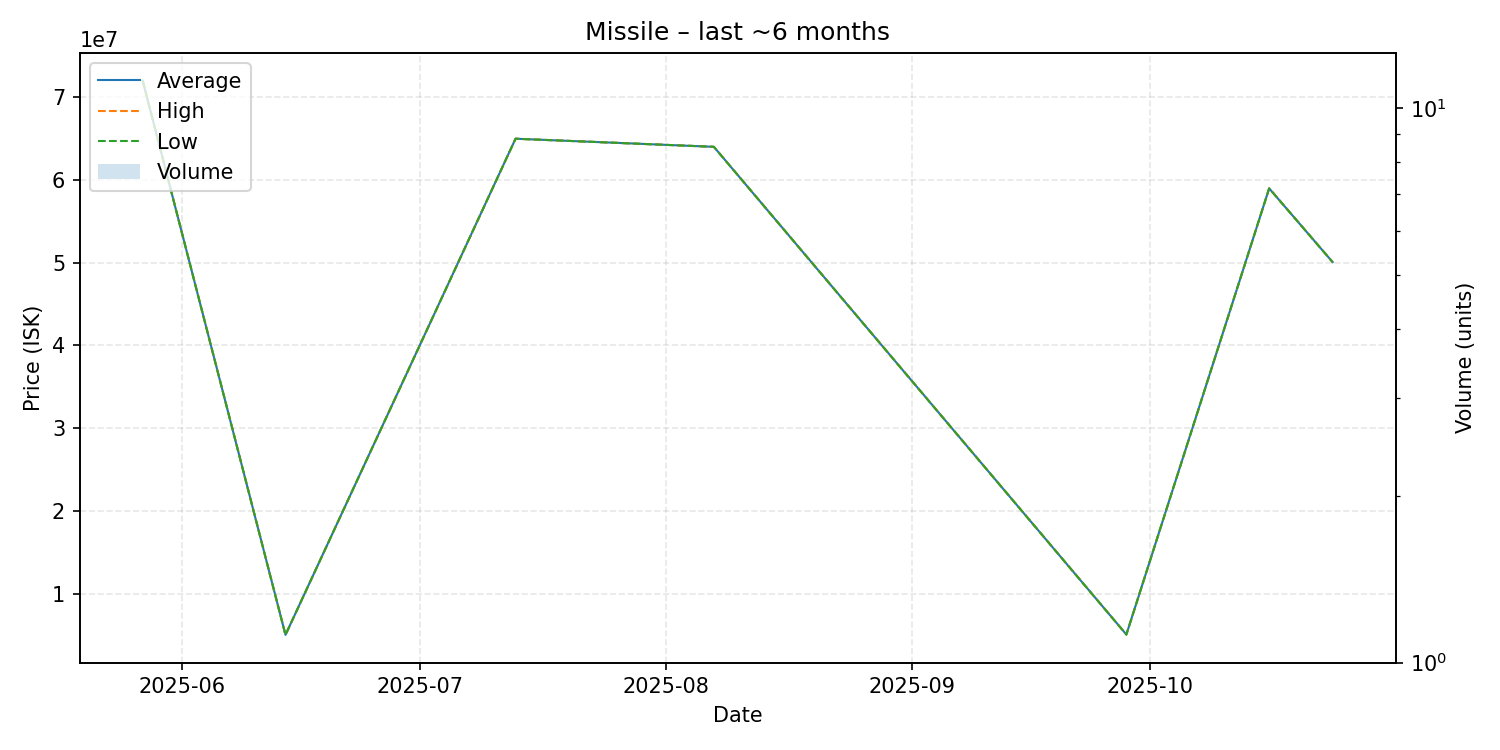

The file beside this chart, header and first rows:
date, average, highest, lowest, order_count, volume
2025-05-27, 71980000, 71980000, 71980000, 1, 1
2025-06-14, 5013000, 5013000, 5013000, 1, 1
2025-07-13, 64970000, 64970000, 64970000, 1, 1
2025-08-07, 63990000, 63990000, 63990000, 1, 1
2025-09-28, 5054000, 5054000, 5054000, 1, 1
2025-10-16, 58970000, 58970000, 58970000, 1, 1
2025-10-24, 50060000, 50060000, 50060000, 1, 1
